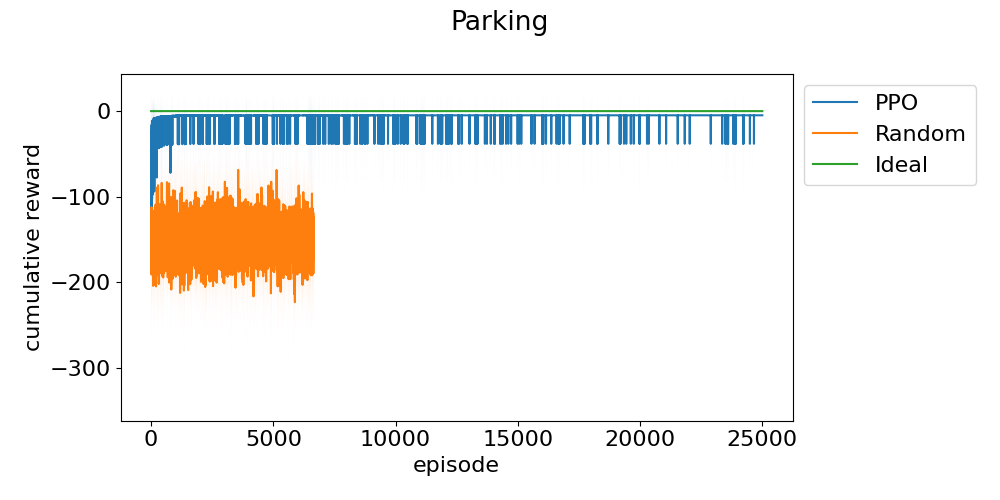

Values plotted in this chart, from the file beside it:
episode, run_0, run_1, run_2
0, -10.69, -170.4, -126.2
1, -125.4, -178.6, -162.5
2, -122.7, -164.2, -116.8
3, -160, -171.2, -117.3
4, -118, -145.8, -162.2
5, -202.5, -26.26, -204.7
6, -131.7, -157.9, -141.2
7, -41.2, -19.14, -40.81
8, -13.56, -144.2, -26.51
9, -11.73, -20.14, -138.7
10, -166.9, -190.4, -15.05
11, -147.2, -26.84, -17.12
12, -143.5, -144.7, -160.8
13, -37.35, -146.1, -12.07
14, -142.3, -16.25, -129.3
15, -19.9, -129.8, -161.8
16, -40.9, -18, -12.25
17, -159.5, -14.1, -11.72
18, -11.55, -208.7, -117.9
19, -36.43, -27.06, -153.1
20, -56.86, -42.61, -165.7
21, -107.6, -19.77, -37.15
22, -24.64, -40.64, -131.9
23, -10.17, -135.5, -21.3
24, -36.64, -149.4, -37.14
25, -18.02, -90.56, -57.77
26, -125.7, -13.76, -16.46
27, -158.5, -126, -24.08
28, -14.55, -16.78, -17.18
29, -58.53, -49.35, -128
30, -10.69, -22.74, -183
31, -141.6, -125.6, -14.14
32, -24.82, -167.6, -47.95
33, -17.4, -170.2, -9.365
34, -18.02, -11.72, -16.1
35, -152.4, -9.841, -151.5
36, -7.964, -9.298, -18.34
37, -113.6, -19.53, -37.06
38, -15.9, -10.93, -15.26
39, -125.3, -16.22, -166
40, -31.09, -114.6, -18.78
41, -11.29, -23.06, -13.74
42, -8.792, -15.03, -109.1
43, -62.38, -182, -14.61
44, -15.21, -11.85, -13.13
45, -73.18, -30.5, -14.27
46, -21.49, -11.89, -24.27
47, -25.73, -12.38, -10.6
48, -33.2, -34.16, -17.55
49, -130.4, -12.53, -12.57
50, -9.02, -12.69, -12.28
51, -16.1, -21.65, -20.3
52, -18.15, -42.34, -114
53, -161.6, -21.68, -110.9
54, -19.78, -16.99, -13.03
55, -18.41, -27.02, -24.95
56, -11.33, -16.34, -10.01
57, -23.15, -22.14, -12
58, -13.59, -25.65, -13.48
59, -53.74, -39.81, -14.01
... 25,148 more rows
